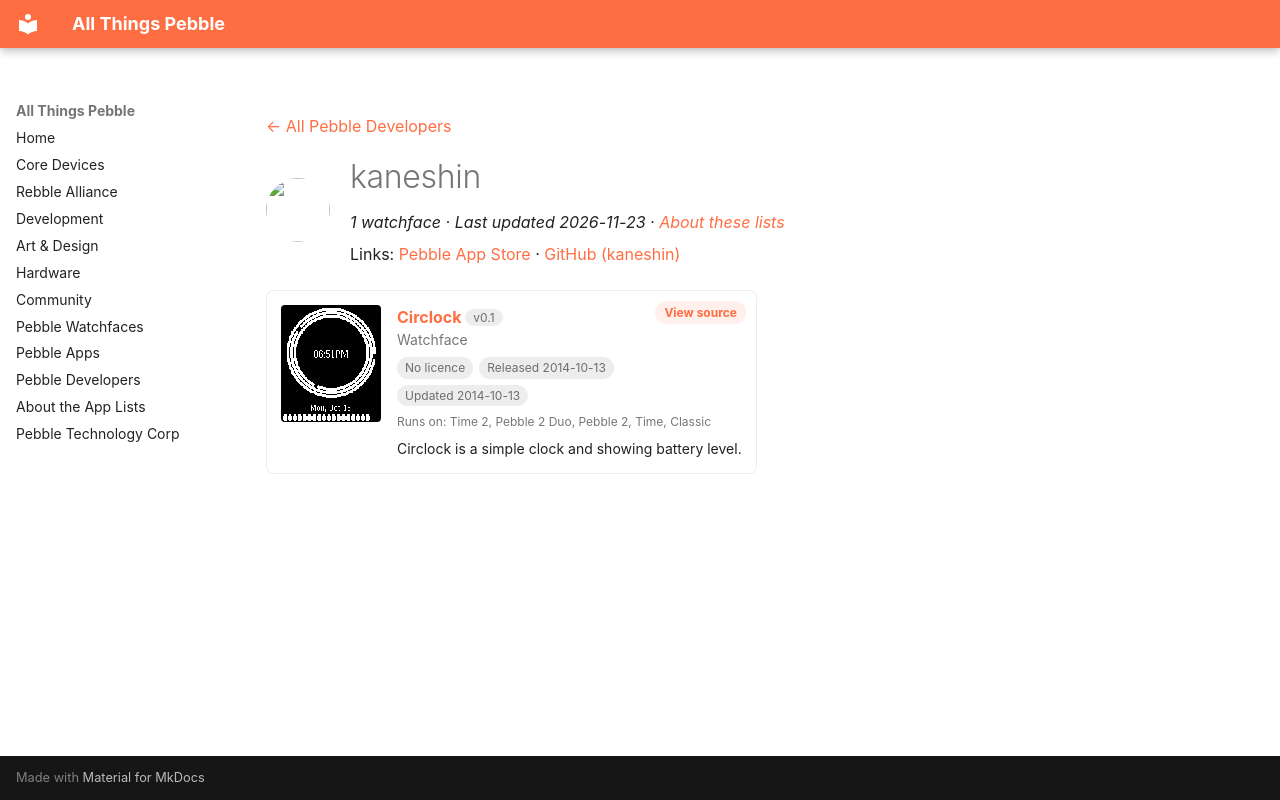

repository: saltedlolly/all-things-pebble · page: developers/kaneshin.html · generator: mkdocs

---
title: "kaneshin"
hide:
  - toc
---

<!-- Generated by scripts/update_app_directory.py: do not edit by hand -->
[← All Pebble Developers](../developers.md)

<div class="dev-header" markdown>
<img class="dev-avatar" src="https://github.com/kaneshin.png?size=128" alt="" width="64" height="64" loading="lazy" onerror="this.remove()">
<div class="dev-intro" markdown>

# kaneshin

*1 watchface · Last updated 2026-11-23 · [About these lists](../about-app-lists.md)*

Links: [Pebble App Store](https://apps.repebble.com/apps/dev/kaneshin_54392f4acf07cafa0d000040) · [GitHub (kaneshin)](https://github.com/kaneshin)

</div>
</div>

<div class="app-grid dev-apps" data-search-exclude>
<div class="app-card" data-type="watchface" data-title="circlock" data-released="2014-10-13" data-updated="2014-10-13">
<a class="app-shot" href="https://apps.repebble.com/543ba23ed74e85159d000131" data-search-exclude><img src="../images/apps/543ba23ed74e85159d000131.png" alt="Circlock" loading="lazy"></a>
<div class="app-info">
<h2 class="app-name" id="app-543ba23ed74e85159d000131"><a href="https://apps.repebble.com/543ba23ed74e85159d000131">Circlock</a> <span class="app-version" title="Latest version" data-search-exclude>v0.1</span></h2>
<a class="app-source" href="https://github.com/kaneshin/circlock-pebble" title="Source code" data-search-exclude>View source</a>
<div class="app-dev">Watchface</div>
<div class="app-tags" data-search-exclude><span class="app-licence app-licence--none" title="Licence">No licence</span> <span title="First published in the app store">Released 2014-10-13</span> <span title="Latest release in the app store">Updated 2014-10-13</span></div>
<div class="app-watches" title="Supported watches" data-search-exclude>Runs on: Time 2, Pebble 2 Duo, Pebble 2, Time, Classic</div>
<p class="app-desc">Circlock is a simple clock and showing battery level.</p>
</div>
</div>
</div>
